Labelled photos from "dataset", an image-classification folder in CXLDILEI/deviceNet. The possible labels are: fire hydrant pump start button, fire telephone, heat fire detector, smoke fire detector.

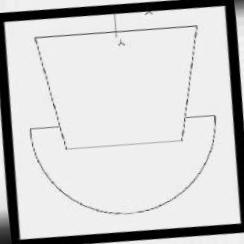
Label: fire telephone

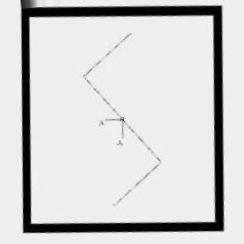
Label: smoke fire detector

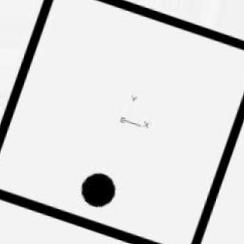
Label: heat fire detector

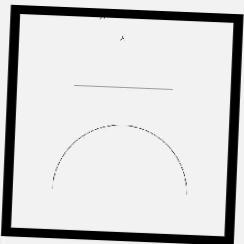
Label: fire hydrant pump start button

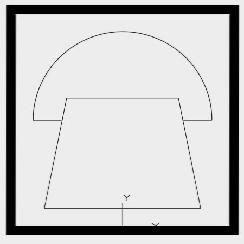
Label: fire telephone

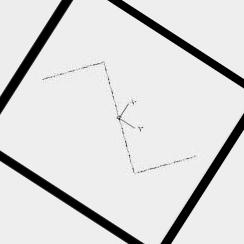
Label: smoke fire detector
